Run: headless pygame with SDL's dummy video driver; simulated clock (each Clock.tick advances the game by its frame time, no real sleeping); random seed 0; keys injected as events and as key.get_pressed() state; no mouse input.
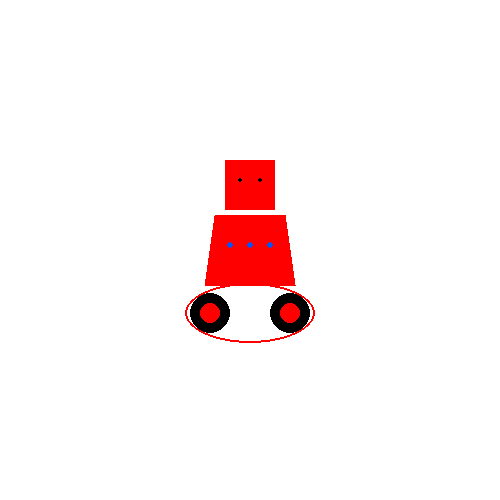
Frame 1 of 4 · flips 1–60 · no input
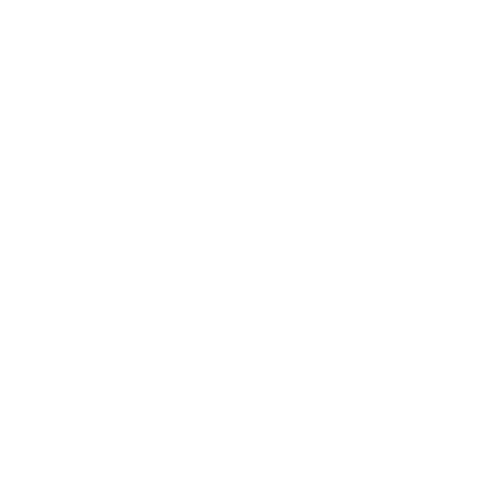
Frame 2 of 4 · flips 61–180 · tapped SPACE, RETURN · held RIGHT (→), D
Frame 3 of 4 · flips 181–300 · held DOWN (↓), S · screen unchanged from frame 2, image omitted
Frame 4 of 4 · flips 301–420 · held LEFT (←), A, UP (↑), W · screen same as frame 1, image omitted

The pygame program that drew these frames:

#!/usr/bin/env python3
# -*- coding: utf-8 -*-
"""
Created on Thu Feb 13 14:40:23 2020

@author: samabrashoff

pressing 1,2,3...9 changes different colors of the robot (rainbow)
Robot moves with W,A,S,D keys, and Arrow keys.
"""

import pygame
from random import*

#set up colors
BLACK = (0,0,0)
RED = (255,0,0)
PINK = (170,0,50)
YELLOW = (255,255,0)
GREEN = (255,197,0)
BLUE = (0,0,255)
ORANGE = (255,128,0)
GREEEN = (51,255,51)
BBLUE = (51,255,255)
DBLUE = (0,0,255)
PURPLE = (127,0,255)
PINK = (255,0,255)

LT_BLUE = (0, 100, 255)
WHITE = (255,255,255)
GRAY = (0,0,0)
DK_GRAY = (1,85,252)
Color = RED
rSize = 10
size = 500
screen = pygame.display.set_mode((size,size))

run = True
x = size/2 #center position for all robot parts
y = size/2
scale = 1 #variable to adjust when keys are pressed to change size of robot
speed = 6
eye_r = 2
rSize = 10

#Robo features
blink = [GREEN, BLUE, RED, LT_BLUE]
color = choice(blink) #assign a value to color
colorL = choice(blink) #assign a value to color
colorR = choice(blink) #assign a value to color

#Game loop
while run:
    # create exit-on click detection:
    for event in pygame.event.get():
        if event.type == pygame.QUIT:
            pygame.quit()
            run = False
            
    #Drawing goes from bottom to top. We'll make our screen white first, then
    #add the robo-parts.    
    screen.fill(WHITE)
    #Pygame draw docs: https://www.pygame.org/docs/ref/draw.html#pygame.draw.circle
    Head = pygame.draw.rect(screen,Color,(x-25,y-90,50,50)) 
    Body = pygame.draw.polygon(screen, Color, [(x+35, y-35),(x+45,y+35), (x-45,y+35),(x-35, y-35)])
    L_eye = pygame.draw.circle(screen, BLACK, (int(x-10), int(y-70)),eye_r)
    R_eye = pygame.draw.circle(screen, BLACK, (int(x+10), int(y-70)),eye_r)
    panelLights1 = pygame.draw.circle(screen, DK_GRAY, (int(x+20), int(y-5)),3)
    panelLights2 = pygame.draw.circle(screen, DK_GRAY, (int(x), int(y-5)),3)
    panelLights3 = pygame.draw.circle(screen, DK_GRAY, (int(x-20), int(y-5)),3)

    L_wheel = pygame.draw.circle(screen, BLACK, (int(x-40), int(y+63)),20)
    R_wheel = pygame.draw.circle(screen, BLACK, (int(x+40), int(y+63)),20)
    L_hub = pygame.draw.circle(screen, Color, (int(x-40), int(y+63)),10)
    R_hub = pygame.draw.circle(screen, Color, (int(x+40), int(y+63)),10)
    Track = pygame.draw.ellipse(screen, Color, (int(x-65), int(y+33),130,60),2)

    pygame.display.update() #update all changes to screen

#actual code for robot's movement
    keys = pygame.key.get_pressed() #check for any keys that are pressed        
    if keys[pygame.K_RIGHT] or keys[pygame.K_d]:
        x += speed
    if keys[pygame.K_LEFT] or keys[pygame.K_a]:
        x -= speed
    if keys[pygame.K_UP] or keys[pygame.K_w]:
        y -= speed
    if keys[pygame.K_DOWN] or keys[pygame.K_s]:
        y += speed
    #I used the video to help me figure out how to change the color of my robot everytime i press a key. https://drive.google.com/file/d/1r_7MQH264sFyofxgyp-ZiXe_Vc6E9H1D/view  
    if keys[pygame.K_1]:
        Color = RED
    if keys[pygame.K_2]:
        Color = YELLOW
    if keys[pygame.K_3]:
        Color = ORANGE  
    if keys[pygame.K_4]:
        Color = GREEEN   
    if keys[pygame.K_5]:
        Color = BBLUE   
    if keys[pygame.K_6]:
        Color = DBLUE   
    if keys[pygame.K_7]:
        Color = PURPLE     
    if keys[pygame.K_8]:
        Color = PINK
    if keys[pygame.K_9]:
        Color = BLACK 
#    if keys[pygame.K_SPACE]:
#        if rSize <=10: 
#            rSize += 10
#        elif rSize > 10:
#            rSize -= 10
            
    for event in pygame.event.get():
        if event.type == pygame.QUIT:
            pygame.quit()
